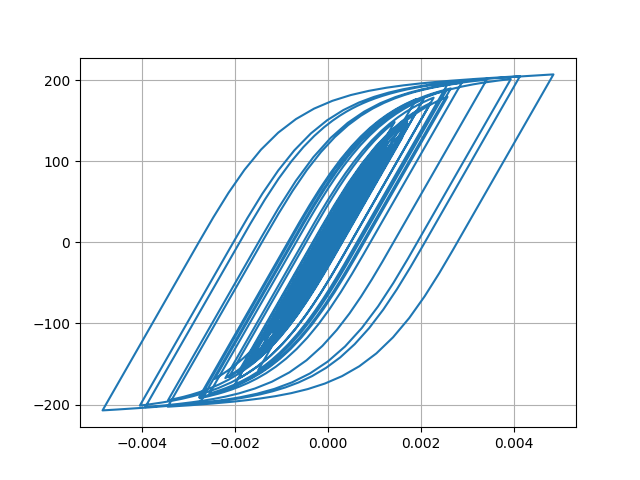

Source data for this figure (header and first rows):
Desplacment, Force
0.0, 0.0
2.2651695552445632e-07, 0.02265
1.1599658428496226e-06, 0.116
3.322878617917617e-06, 0.3323
7.11368743214227e-06, 0.7114
1.252225707426675e-05, 1.252
1.9120411110189528e-05, 1.912
2.627665492313268e-05, 2.628
3.3409865406174495e-05, 3.341
4.0164664822867816e-05, 4.016
4.6422264468262845e-05, 4.641
5.217840178515798e-05, 5.217
5.739440974478022e-05, 5.738
6.193411548758921e-05, 6.191
6.564890264532156e-05, 6.563
6.851231778666073e-05, 6.849
7.072560696029703e-05, 7.07
7.269700034436023e-05, 7.267
7.489704524657283e-05, 7.486
7.766029028947953e-05, 7.762
8.09987332473962e-05, 8.096
8.457917911415826e-05, 8.453
8.781828380334234e-05, 8.776
9.007340833352277e-05, 9.001
9.079609586652036e-05, 9.074
8.961696302651138e-05, 8.956
8.638896687359131e-05, 8.633
8.114389776233572e-05, 8.108
7.40944966802616e-05, 7.403
6.55878165663412e-05, 6.553
5.6014211342586074e-05, 5.595
4.572700969901706e-05, 4.567
3.500304902977558e-05, 3.494
2.40313868327962e-05, 2.397
1.2906648059866795e-05, 1.285
1.6187218018351714e-06, 0.1558
-1.0047528600168606e-05, -1.011
-2.2535042450907566e-05, -2.26
-3.645406404322304e-05, -3.651
-5.241396357632937e-05, -5.246
-7.076509189548005e-05, -7.08
-9.144777126263367e-05, -9.145
-0.000114, -11.39
-0.0001375, -13.74
-0.0001611, -16.09
-0.0001836, -18.32
-0.0002037, -20.31
-0.0002203, -21.95
-0.0002327, -23.18
-0.0002409, -23.98
-0.0002457, -24.45
-0.0002483, -24.71
-0.0002503, -24.91
-0.0002525, -25.12
-0.0002554, -25.41
-0.000259, -25.77
-0.0002635, -26.21
-0.0002689, -26.74
-0.0002754, -27.38
-0.000283, -28.12
... 2,941 more rows
